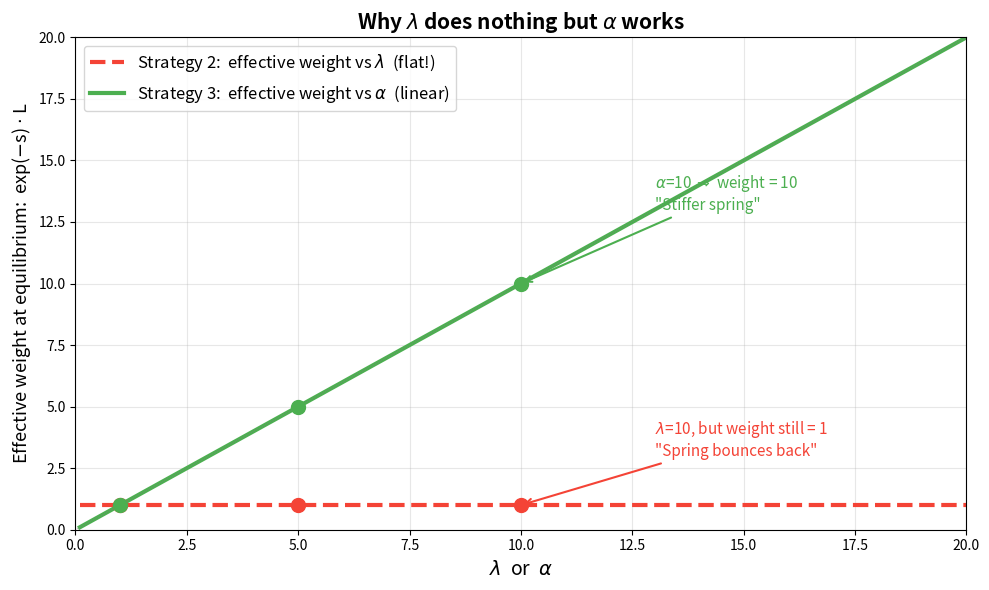

Here is the Python script that generated this plot: (Note: this script raises an exception after producing the figure.)
"""
141 配图2：等效权重随 λ 和 α 的变化
核心论点的最直接可视化：λ 改不了等效权重，α 能
"""
import numpy as np
import matplotlib.pyplot as plt
import matplotlib

matplotlib.rcParams['axes.unicode_minus'] = False

L_CE = 2.0

fig, ax = plt.subplots(1, 1, figsize=(10, 6))

# λ 从 0.1 到 20
lam = np.linspace(0.1, 20, 500)
# 均衡点处：exp(-s)*L_CE = 1，所以 λ*exp(-s)*L_CE = 1，等效权重恒为 1
eff_lam = np.ones_like(lam)

# α 从 0.1 到 20
alpha = np.linspace(0.1, 20, 500)
# 均衡点处：exp(-s)*L_CE = α，等效权重 = α
eff_alpha = alpha

ax.plot(lam, eff_lam, '#F44336', linewidth=3, linestyle='--',
        label='Strategy 2:  effective weight vs $\\lambda$  (flat!)')
ax.plot(alpha, eff_alpha, '#4CAF50', linewidth=3,
        label='Strategy 3:  effective weight vs $\\alpha$  (linear)')

# 标注几个关键点
for v in [1, 5, 10]:
    ax.plot(v, 1, 'o', color='#F44336', markersize=10, zorder=5)
    ax.plot(v, v, 'o', color='#4CAF50', markersize=10, zorder=5)

# 标注文字
ax.annotate('$\\lambda$=10, but weight still = 1\n"Spring bounces back"',
            xy=(10, 1), xytext=(13, 3),
            fontsize=11, color='#F44336',
            arrowprops=dict(arrowstyle='->', color='#F44336', lw=1.5))

ax.annotate('$\\alpha$=10 $\\Rightarrow$ weight = 10\n"Stiffer spring"',
            xy=(10, 10), xytext=(13, 13),
            fontsize=11, color='#4CAF50',
            arrowprops=dict(arrowstyle='->', color='#4CAF50', lw=1.5))

ax.set_xlabel('$\\lambda$  or  $\\alpha$', fontsize=14)
ax.set_ylabel('Effective weight at equilibrium:  exp($-$s) $\\cdot$ L', fontsize=13)
ax.set_title('Why $\\lambda$ does nothing but $\\alpha$ works', fontsize=15, fontweight='bold')
ax.legend(fontsize=12, loc='upper left')
ax.set_xlim(0, 20)
ax.set_ylim(0, 20)
ax.grid(True, alpha=0.3)

# 加一条 y=x 的参考淡线
ax.plot([0, 20], [0, 20], color='gray', linewidth=0.5, linestyle=':')

plt.tight_layout()
plt.savefig('/home/lmxxf/work/ai-theorys-study/wechat/assets/141/141_lambda_vs_alpha.png',
            dpi=150, bbox_inches='tight')
plt.close()
print("done")
